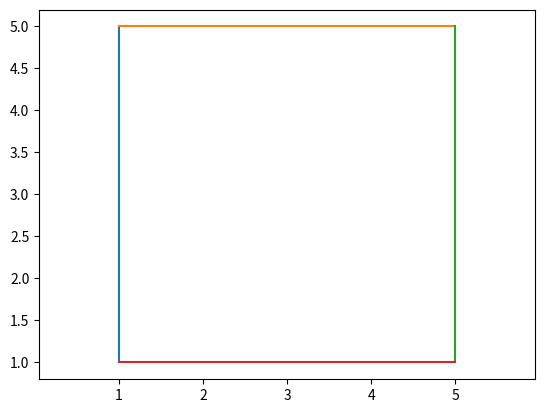

Here is the Python script that generated this plot:
import matplotlib.pyplot as plt 
import numpy as np


plt.plot([1, 1,],[1, 5,])
plt.plot([1, 5], [5, 5])
plt.plot([5, 5], [5, 1])
plt.plot([5, 1], [1, 1])

plt.axis('equal')
plt.savefig('dfgh.png')
